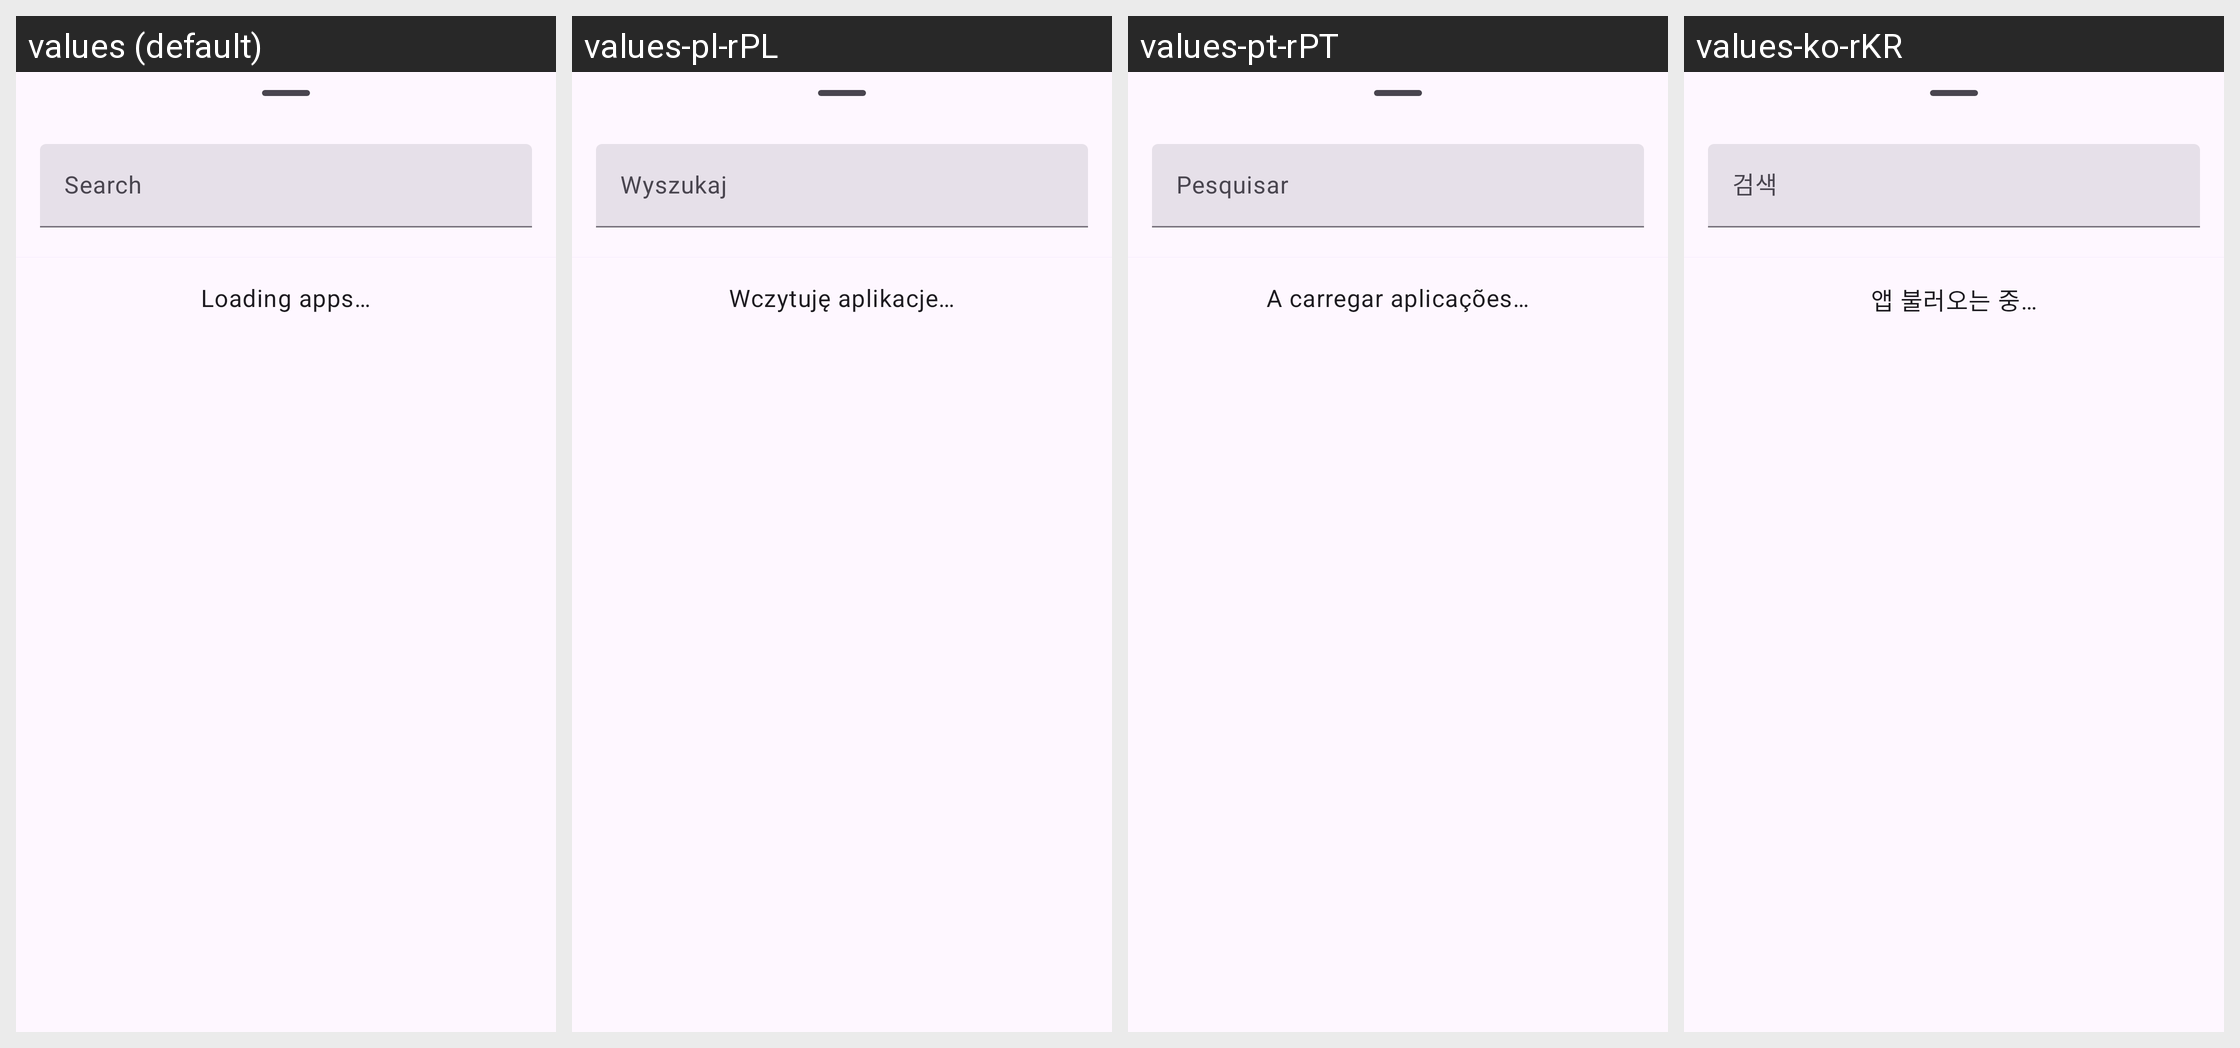

Strings drawn on this Android screen and how each of the app's shown locales translates them:
Android screen res/layout/fragment_applist_sheet.xml rendered under 4 locales, left to right: values (default), values-pl-rPL, values-pt-rPT, values-ko-rKR. Device: Nexus 5 (rendered at 1080×1920; each locale shown at half size, 540×960, under a caption strip naming it); theme Theme.RootlessJamesDSP.
Other locales in the repository, not shown: values-af-rZA, values-ar-rSA, values-cs-rCZ, values-da-rDK, values-de-rDE, values-el-rGR, values-es-rES, values-fi-rFI, values-fr-rFR, values-hi-rIN, values-hr-rHR, values-hu-rHU, values-in-rID, values-it-rIT, values-ja-rJP, values-ms-rMY, values-nl-rNL, values-pt-rBR, values-ro-rRO, values-ru-rRU, values-sk-rSK, values-sr-rSP, values-sv-rSE, values-th-rTH, values-tr-rTR, values-uk-rUA, values-vi-rVN, values-zh-rCN, values-zh-rTW.
Strings drawn on this screen, with the default value and each locale's value (text and hints the layout hard-codes, and strings that could not be matched under every locale, appear in the picture but are not listed):

app_list_search
  values: Search
  values-pl-rPL: Wyszukaj
  values-pt-rPT: Pesquisar
  values-ko-rKR: 검색

app_list_loading
  values: Loading apps…
  values-pl-rPL: Wczytuję aplikacje…
  values-pt-rPT: A carregar aplicações…
  values-ko-rKR: 앱 불러오는 중…
